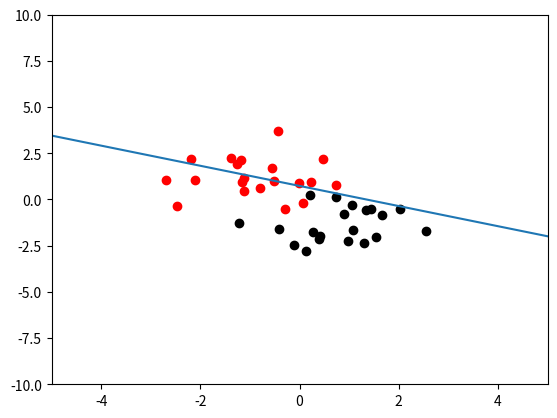

Here is the Python script that generated this plot:
import numpy as np
import math
import matplotlib.pyplot as plt

# 1 a)
dist1X = np.random.normal(1,1,34)
dist1Y = np.random.normal(-1,1,34)

dist1Matrix = np.ones((len(dist1X),3))
for i in range(len(dist1X)):
    for j in range(1,3):
        if j ==1:
            dist1Matrix[i][j] = dist1X[i] 
        else:    
            dist1Matrix[i][j] = dist1Y[i]

dist1MatrixTraining = dist1Matrix[:20]            

dist1XTraining = dist1X[:20]
dist1YTraining = dist1Y[:20]

dist1XTest = dist1X[20:]
dist1YTest = dist1Y[20:]

# 1 a)
dist2X = np.random.normal(-1,1,34)
dist2Y = np.random.normal(1,1,34)

dist2Matrix = np.ones((len(dist2X),3))
for i in range(len(dist2X)):
    for j in range(1,3):
        if j ==1:
            dist2Matrix[i][j] = dist2X[i] 
        else:    
            dist2Matrix[i][j] = dist2Y[i]

dist2MatrixTraining = dist2Matrix[:20]

dist2XTraining = dist2X[:20]
dist2YTraining = dist2Y[:20]

dist2XTest = dist2X[20:]
dist2YTest = dist2Y[20:]

theta = np.random.uniform(-0.5,0.5,3)


def createLineCoords(parameters, inputs ):
    coords = np.array([])
    for i in range(len(inputs)):
        y = (-parameters[1]*inputs[i] - parameters[0])/parameters[2] 
        coords = np.append(coords,y) 
    return coords    

arr = np.array([-10,10])
out = createLineCoords(theta,arr)


graph = plt.scatter(dist1XTraining,dist1YTraining,color="black")
graph = plt.scatter(dist2XTraining,dist2YTraining,color="red")
graph = plt.plot(arr,out,marker="o")
plt.xlim(-5,5)
plt.ylim(-10,10)
plt.show()


# function giving the probality of a coordinate being in a class 1
def logisticFunction(parameters,coord):
    xValue = np.dot(parameters,coord)
    result = 1 / (1 + pow(math.e,-xValue) )
    return result

# print("Class of (0,5): ", round(logisticFunction(theta,np.array([1,0,5]))))

def error(parameters, dataPoints, classNumber):
    total = 0
    for point in dataPoints:
        total += classNumber * math.log10((logisticFunction(parameters,point))) + (1 -classNumber)* math.log10(1-logisticFunction(parameters,point))  
    return -total

errDist1With0 = error(theta,dist1MatrixTraining,0)
errDist1With1 = error(theta,dist1MatrixTraining,1)
errDist2With0 = error(theta,dist2MatrixTraining,0)
errDist2With1 = error(theta,dist2MatrixTraining,1)
errorDist1 = error(theta,dist1MatrixTraining,0) + error(theta,dist1MatrixTraining,1)
errorDist2 = error(theta,dist2MatrixTraining,1) +error(theta,dist2MatrixTraining,0)

# print("Error Dist1: ",errorDist1)
# print("Error Dist2: ",errorDist2)




def confusionMatrix(parameters,dataPoints,classNumber,confusionMatrix):
    for point in dataPoints:
        prediction = round(logisticFunction(parameters,point))
        if prediction == classNumber:
            confusionMatrix[classNumber][classNumber] += 1
        else:
            confusionMatrix[prediction][classNumber] +=1
    return confusionMatrix
confusion = np.zeros((2,2))
# if errDist1With0 < errDist1With1:
#     # dist 1 has class 0
#     confusion = confusionMatrix(theta,dist1MatrixTraining,0,confusion)
#     confusion = confusionMatrix(theta,dist2MatrixTraining,1,confusion)
# else:
#     confusion = confusionMatrix(theta,dist1MatrixTraining,1,confusion)
#     confusion = confusionMatrix(theta,dist2MatrixTraining,0,confusion)
# print(confusion)
def sigmoid(predictions):
    return 1 / (1 + np.exp(-predictions))

def descent(parameters,dataPoints,alpha,classNumber):
    linearPredictions = np.dot(dataPoints,parameters)
    predictions = sigmoid(linearPredictions)
    print(predictions)
    N  = len(dataPoints)
    X0,X1, X2 = dataPoints.T
    dw = 1/N * np.dot([X1,X2], (predictions-classNumber))
    print(dw)
    

# print(linearPredictions)
descent(theta,dist1Matrix,0.01,0)

# print("Theta before: ",theta)
# print("Error Dist1: ",errorDist1)
# print("Error Dist2: ",errorDist2)

# decidingParameters =  descent(theta,dist1MatrixTraining,0.01,0)
# decidingError = error(decidingParameters,dist1MatrixTraining,0) + error(decidingParameters,dist1MatrixTraining,1)

# if errorDist1 > decidingError:
#         # Dist 1 has classnumber 0
#     for i in range(2):
#         theta = descent(theta,dist1MatrixTraining,0.01,0)
#     confusion = confusionMatrix(theta,dist1MatrixTraining,0,confusion) 
#     confusion = confusionMatrix(theta,dist2MatrixTraining,1,confusion) 
# else:
#      # Dist 1 has classnumber 1  
#     for i in range(2):
#         theta = descent(theta,dist2MatrixTraining,0.01,0)  
#     confusion = confusionMatrix(theta,dist1MatrixTraining,1,confusion) 
#     confusion = confusionMatrix(theta,dist2MatrixTraining,0,confusion)   

   
# print("Theta after: ",theta)
# errorDist1 = error(theta,dist1MatrixTraining,0) + error(theta,dist1MatrixTraining,1)
# errorDist2 = error(theta,dist2MatrixTraining,1) +error(theta,dist2MatrixTraining,0)
# print("Error Dist1: ",errorDist1)
# print("Error Dist2: ",errorDist2)


# confusion = np.zeros((2,2))
# confusion = confusionMatrix(theta,dist1MatrixTraining,0,confusion)
# confusion = confusionMatrix(theta,dist2MatrixTraining,1,confusion)
# print(confusion)

# plt.close()
# graph = plt.scatter(dist1XTraining,dist1YTraining,color="black")
# graph = plt.scatter(dist2XTraining,dist2YTraining,color="red")
# out = createLineCoords(theta,arr)
# graph = plt.plot(arr,out,marker="o")
# plt.xlim(-5,5)
# plt.ylim(-10,10)
# plt.show()
